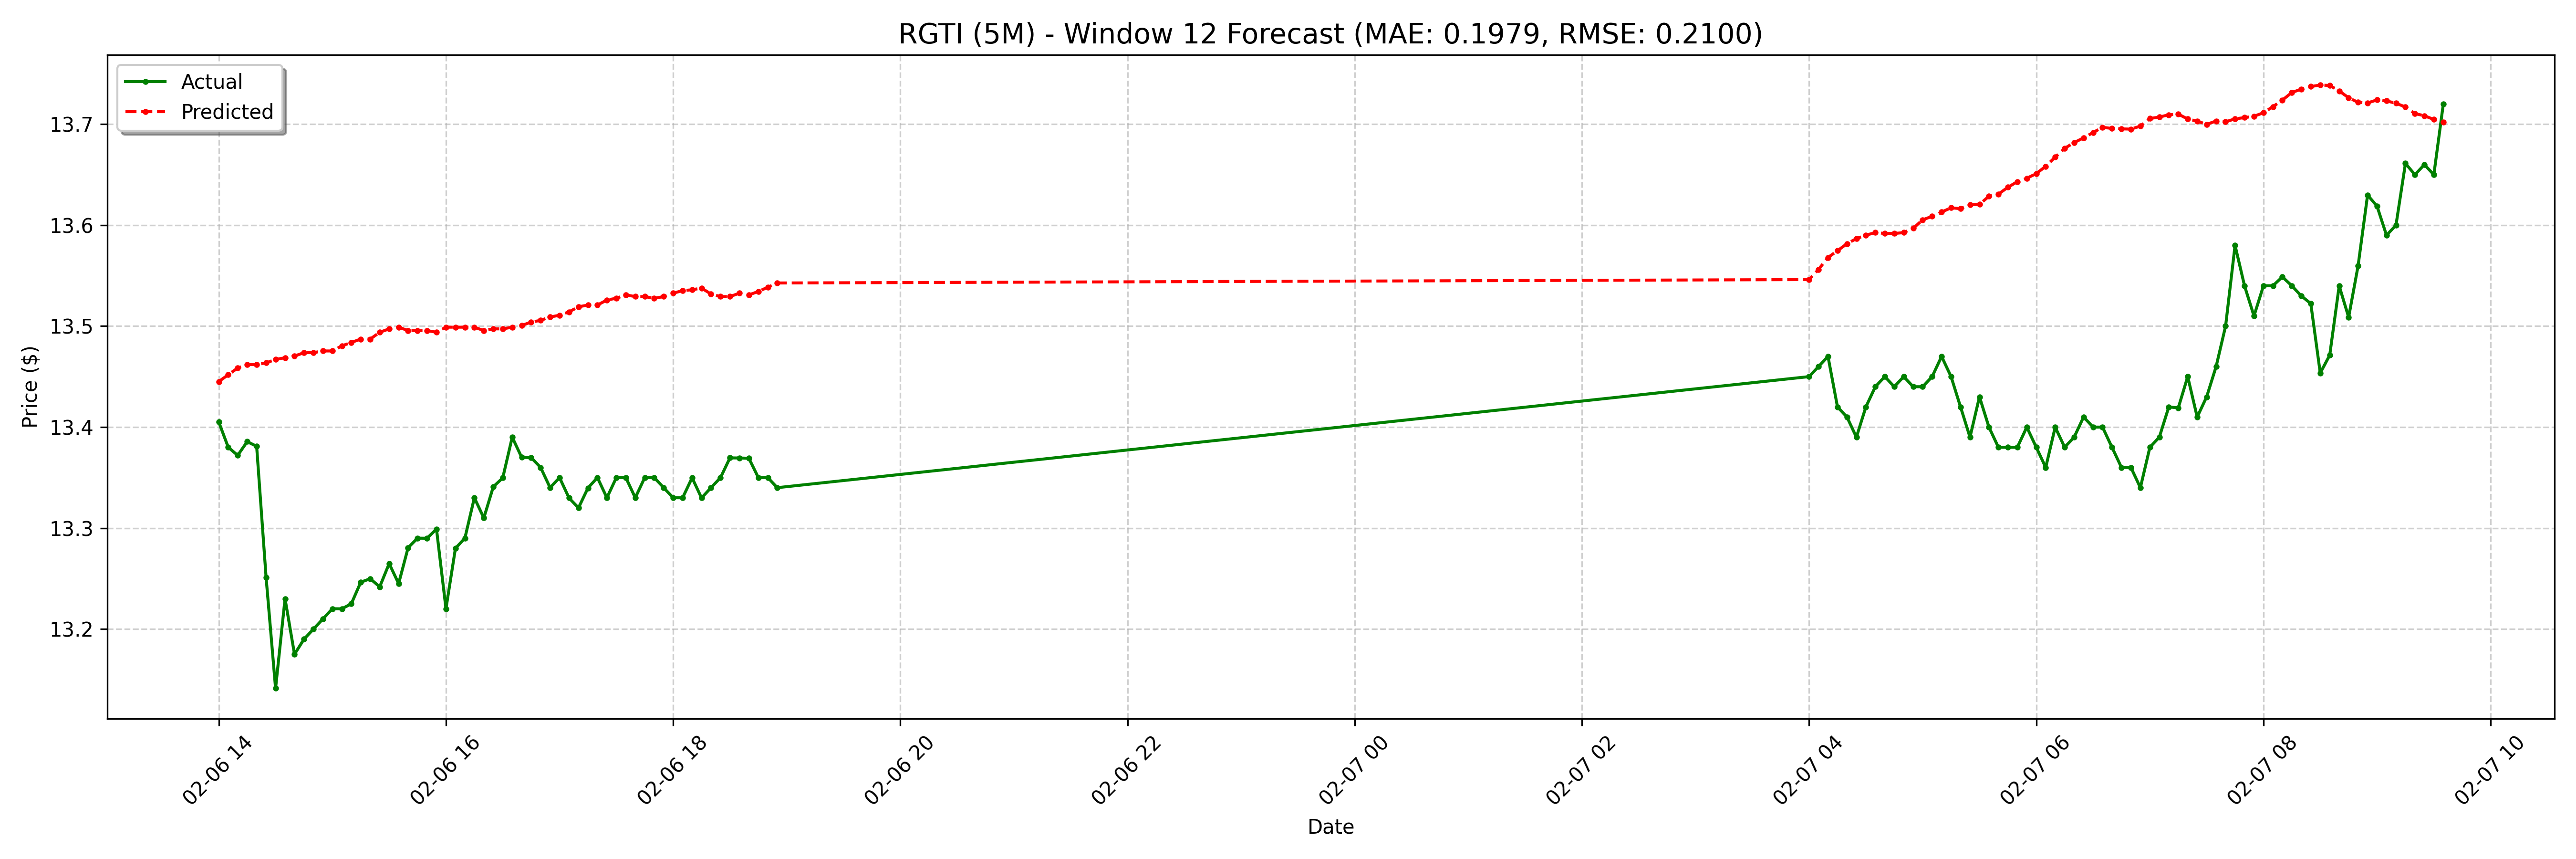

Values plotted in this chart, from the file beside it:
date, actual, forecast
2025-02-06 14:00:00-05:00, 13.4, 13.45
2025-02-06 14:05:00-05:00, 13.38, 13.45
2025-02-06 14:10:00-05:00, 13.37, 13.46
2025-02-06 14:15:00-05:00, 13.39, 13.46
2025-02-06 14:20:00-05:00, 13.38, 13.46
2025-02-06 14:25:00-05:00, 13.25, 13.46
2025-02-06 14:30:00-05:00, 13.14, 13.47
2025-02-06 14:35:00-05:00, 13.23, 13.47
2025-02-06 14:40:00-05:00, 13.18, 13.47
2025-02-06 14:45:00-05:00, 13.19, 13.47
2025-02-06 14:50:00-05:00, 13.2, 13.47
2025-02-06 14:55:00-05:00, 13.21, 13.48
2025-02-06 15:00:00-05:00, 13.22, 13.48
2025-02-06 15:05:00-05:00, 13.22, 13.48
2025-02-06 15:10:00-05:00, 13.22, 13.48
2025-02-06 15:15:00-05:00, 13.25, 13.49
2025-02-06 15:20:00-05:00, 13.25, 13.49
2025-02-06 15:25:00-05:00, 13.24, 13.49
2025-02-06 15:30:00-05:00, 13.26, 13.5
2025-02-06 15:35:00-05:00, 13.24, 13.5
2025-02-06 15:40:00-05:00, 13.28, 13.5
2025-02-06 15:45:00-05:00, 13.29, 13.5
2025-02-06 15:50:00-05:00, 13.29, 13.5
2025-02-06 15:55:00-05:00, 13.3, 13.49
2025-02-06 16:00:00-05:00, 13.22, 13.5
2025-02-06 16:05:00-05:00, 13.28, 13.5
2025-02-06 16:10:00-05:00, 13.29, 13.5
2025-02-06 16:15:00-05:00, 13.33, 13.5
2025-02-06 16:20:00-05:00, 13.31, 13.5
2025-02-06 16:25:00-05:00, 13.34, 13.5
2025-02-06 16:30:00-05:00, 13.35, 13.5
2025-02-06 16:35:00-05:00, 13.39, 13.5
2025-02-06 16:40:00-05:00, 13.37, 13.5
2025-02-06 16:45:00-05:00, 13.37, 13.5
2025-02-06 16:50:00-05:00, 13.36, 13.51
2025-02-06 16:55:00-05:00, 13.34, 13.51
2025-02-06 17:00:00-05:00, 13.35, 13.51
2025-02-06 17:05:00-05:00, 13.33, 13.51
2025-02-06 17:10:00-05:00, 13.32, 13.52
2025-02-06 17:15:00-05:00, 13.34, 13.52
2025-02-06 17:20:00-05:00, 13.35, 13.52
2025-02-06 17:25:00-05:00, 13.33, 13.53
2025-02-06 17:30:00-05:00, 13.35, 13.53
2025-02-06 17:35:00-05:00, 13.35, 13.53
2025-02-06 17:40:00-05:00, 13.33, 13.53
2025-02-06 17:45:00-05:00, 13.35, 13.53
2025-02-06 17:50:00-05:00, 13.35, 13.53
2025-02-06 17:55:00-05:00, 13.34, 13.53
2025-02-06 18:00:00-05:00, 13.33, 13.53
2025-02-06 18:05:00-05:00, 13.33, 13.54
2025-02-06 18:10:00-05:00, 13.35, 13.54
2025-02-06 18:15:00-05:00, 13.33, 13.54
2025-02-06 18:20:00-05:00, 13.34, 13.53
2025-02-06 18:25:00-05:00, 13.35, 13.53
2025-02-06 18:30:00-05:00, 13.37, 13.53
2025-02-06 18:35:00-05:00, 13.37, 13.53
2025-02-06 18:40:00-05:00, 13.37, 13.53
2025-02-06 18:45:00-05:00, 13.35, 13.53
2025-02-06 18:50:00-05:00, 13.35, 13.54
2025-02-06 18:55:00-05:00, 13.34, 13.54
... 68 more rows
